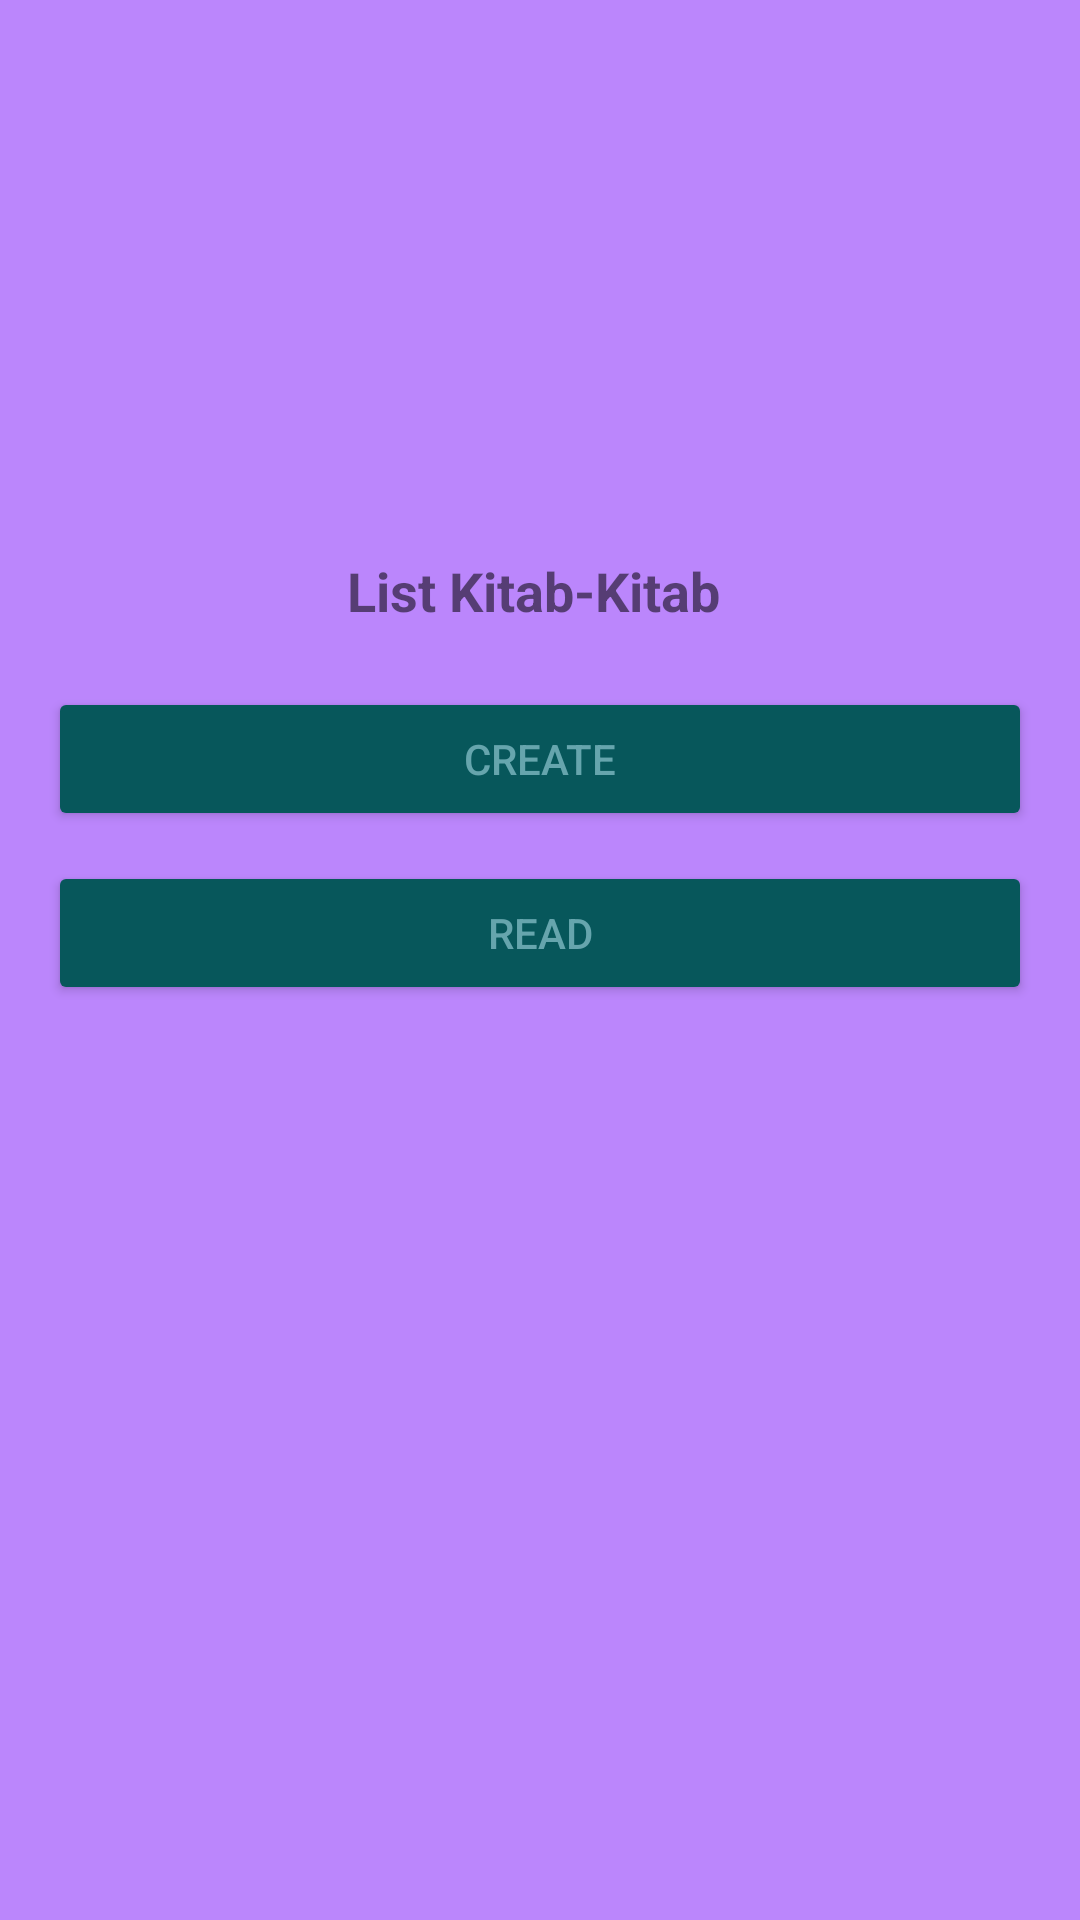

Layout XML and referenced resources for this Android screen:
<!-- AndroidManifest.xml: application theme Theme.Tugasrumah7 -->
<!-- res/layout/activity_main.xml -->
<?xml version="1.0" encoding="utf-8"?>
<LinearLayout xmlns:android="http://schemas.android.com/apk/res/android"
    xmlns:app="http://schemas.android.com/apk/res-auto"
    android:orientation="vertical"
    xmlns:tools="http://schemas.android.com/tools"
    android:layout_width="match_parent"
    android:layout_height="match_parent"
    android:paddingBottom="16dp"
    android:paddingLeft="16dp"
    android:paddingRight="16dp"
    android:paddingTop="16dp"
    android:gravity="center"
    android:background="@color/purple_200"
    tools:context=".MainActivity">
    <TextView
        android:layout_width="wrap_content"
        android:layout_height="wrap_content"
        android:textAlignment="center"
        android:textStyle="bold"
        android:textSize="18dp"
        android:text="List Kitab-Kitab " />
    <Button
        android:layout_width="match_parent"
        android:layout_height="wrap_content"
        android:text="create"
        android:textColor="#66A5AD"
        android:backgroundTint="#07575B"
        android:onClick="btn_create"
        android:layout_marginTop="20dp"/>
    <Button
        android:layout_width="match_parent"
        android:layout_height="wrap_content"
        android:text="read"
        android:textColor="#66A5AD"
        android:backgroundTint="#07575B"
        android:onClick="btn_read"
        android:layout_marginTop="10dp"/>

    <ImageView
        android:id="@+id/imageView"
        android:layout_width="120dp"
        android:layout_height="120dp"
        app:srcCompat="@drawable/ic_book" />


</LinearLayout>
<!-- resources referenced by this layout -->
<resources>
  <style name="Theme.Tugasrumah7" parent="Theme.MaterialComponents.DayNight.DarkActionBar">
          
          <item name="colorPrimary">@color/purple_500</item>
          <item name="colorPrimaryVariant">@color/purple_700</item>
          <item name="colorOnPrimary">@color/white</item>
          
          <item name="colorSecondary">@color/teal_200</item>
          <item name="colorSecondaryVariant">@color/teal_700</item>
          <item name="colorOnSecondary">@color/black</item>
          
          <item name="android:statusBarColor" tools:targetApi="l">?attr/colorPrimaryVariant</item>
          
      </style>
  <!-- not gathered from this repository: default colours our renderer supplied (Android Studio template values) -->
  <color name="purple_200">#FFBB86FC</color>
  <color name="purple_500">#FF6200EE</color>
  <color name="purple_700">#FF3700B3</color>
  <color name="teal_200">#FF03DAC5</color>
  <color name="teal_700">#FF018786</color>
  <color name="black">#FF000000</color>
  <color name="white">#FFFFFFFF</color>
</resources>
